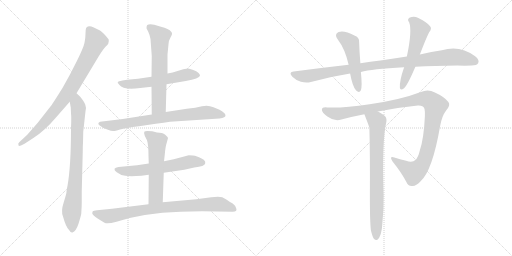
t = 0.00 s
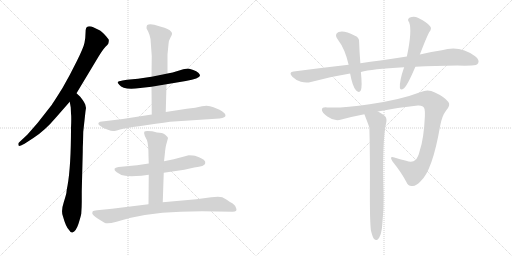
t = 2.19 s
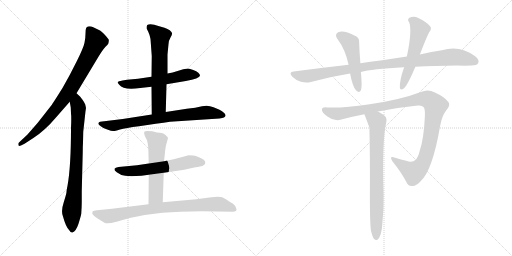
t = 4.38 s
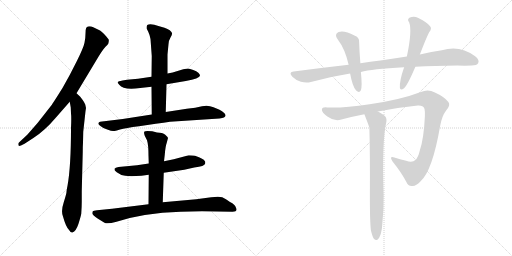
t = 6.58 s
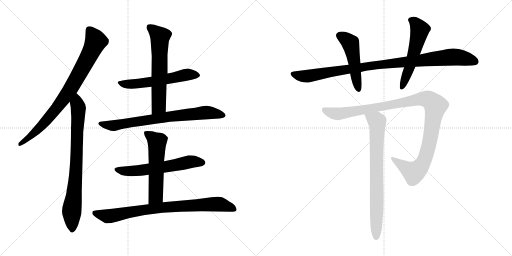
t = 8.77 s
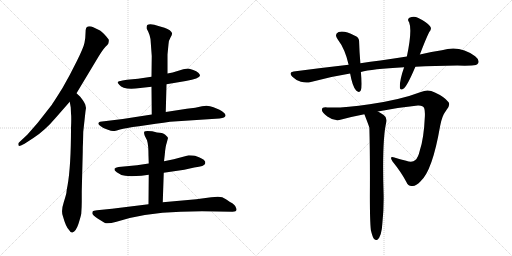
t = 10.96 s

The animated SVG that drew these frames (rendered in a browser with its animation timeline set to each time). Animation: 13 CSS @keyframes rules; one cycle of 10.96 s.

<svg version="1.1" viewBox="0 0 2048 1024" xmlns="http://www.w3.org/2000/svg">
  <g stroke="lightgray" stroke-dasharray="1,1" stroke-width="1" transform="scale(4, 4)">
    <line x1="0" y1="0" x2="256" y2="256"></line>
    <line x1="256" y1="0" x2="0" y2="256"></line>
    <line x1="128" y1="0" x2="128" y2="256"></line>
    <line x1="0" y1="128" x2="256" y2="128"></line>
    <line x1="256" y1="0" x2="512" y2="256"></line>
    <line x1="512" y1="0" x2="256" y2="256"></line>
    <line x1="384" y1="0" x2="384" y2="256"></line>
    <line x1="256" y1="128" x2="512" y2="128"></line>
  </g>
<g transform="scale(1, -1) translate(0, -850)">
   <style type="text/css">
    @keyframes keyframes0 {
      from {
       stroke: black;
       stroke-dashoffset: 827;
       stroke-width: 128;
       }
       73% {
       animation-timing-function: step-end;
       stroke: black;
       stroke-dashoffset: 0;
       stroke-width: 128;
       }
       to {
       stroke: black;
       stroke-width: 1024;
       }
       }
       #make-me-a-hanzi-animation-0 {
         animation: keyframes0 0.923014s both;
         animation-delay: 0.000000s;
         animation-timing-function: linear;
       }
    @keyframes keyframes1 {
      from {
       stroke: black;
       stroke-dashoffset: 794;
       stroke-width: 128;
       }
       72% {
       animation-timing-function: step-end;
       stroke: black;
       stroke-dashoffset: 0;
       stroke-width: 128;
       }
       to {
       stroke: black;
       stroke-width: 1024;
       }
       }
       #make-me-a-hanzi-animation-1 {
         animation: keyframes1 0.896159s both;
         animation-delay: 0.923014s;
         animation-timing-function: linear;
       }
    @keyframes keyframes2 {
      from {
       stroke: black;
       stroke-dashoffset: 575;
       stroke-width: 128;
       }
       65% {
       animation-timing-function: step-end;
       stroke: black;
       stroke-dashoffset: 0;
       stroke-width: 128;
       }
       to {
       stroke: black;
       stroke-width: 1024;
       }
       }
       #make-me-a-hanzi-animation-2 {
         animation: keyframes2 0.717936s both;
         animation-delay: 1.819173s;
         animation-timing-function: linear;
       }
    @keyframes keyframes3 {
      from {
       stroke: black;
       stroke-dashoffset: 626;
       stroke-width: 128;
       }
       67% {
       animation-timing-function: step-end;
       stroke: black;
       stroke-dashoffset: 0;
       stroke-width: 128;
       }
       to {
       stroke: black;
       stroke-width: 1024;
       }
       }
       #make-me-a-hanzi-animation-3 {
         animation: keyframes3 0.759440s both;
         animation-delay: 2.537109s;
         animation-timing-function: linear;
       }
    @keyframes keyframes4 {
      from {
       stroke: black;
       stroke-dashoffset: 752;
       stroke-width: 128;
       }
       71% {
       animation-timing-function: step-end;
       stroke: black;
       stroke-dashoffset: 0;
       stroke-width: 128;
       }
       to {
       stroke: black;
       stroke-width: 1024;
       }
       }
       #make-me-a-hanzi-animation-4 {
         animation: keyframes4 0.861979s both;
         animation-delay: 3.296549s;
         animation-timing-function: linear;
       }
    @keyframes keyframes5 {
      from {
       stroke: black;
       stroke-dashoffset: 605;
       stroke-width: 128;
       }
       66% {
       animation-timing-function: step-end;
       stroke: black;
       stroke-dashoffset: 0;
       stroke-width: 128;
       }
       to {
       stroke: black;
       stroke-width: 1024;
       }
       }
       #make-me-a-hanzi-animation-5 {
         animation: keyframes5 0.742350s both;
         animation-delay: 4.158528s;
         animation-timing-function: linear;
       }
    @keyframes keyframes6 {
      from {
       stroke: black;
       stroke-dashoffset: 564;
       stroke-width: 128;
       }
       65% {
       animation-timing-function: step-end;
       stroke: black;
       stroke-dashoffset: 0;
       stroke-width: 128;
       }
       to {
       stroke: black;
       stroke-width: 1024;
       }
       }
       #make-me-a-hanzi-animation-6 {
         animation: keyframes6 0.708984s both;
         animation-delay: 4.900878s;
         animation-timing-function: linear;
       }
    @keyframes keyframes7 {
      from {
       stroke: black;
       stroke-dashoffset: 823;
       stroke-width: 128;
       }
       73% {
       animation-timing-function: step-end;
       stroke: black;
       stroke-dashoffset: 0;
       stroke-width: 128;
       }
       to {
       stroke: black;
       stroke-width: 1024;
       }
       }
       #make-me-a-hanzi-animation-7 {
         animation: keyframes7 0.919759s both;
         animation-delay: 5.609862s;
         animation-timing-function: linear;
       }
    @keyframes keyframes8 {
      from {
       stroke: black;
       stroke-dashoffset: 992;
       stroke-width: 128;
       }
       76% {
       animation-timing-function: step-end;
       stroke: black;
       stroke-dashoffset: 0;
       stroke-width: 128;
       }
       to {
       stroke: black;
       stroke-width: 1024;
       }
       }
       #make-me-a-hanzi-animation-8 {
         animation: keyframes8 1.057292s both;
         animation-delay: 6.529621s;
         animation-timing-function: linear;
       }
    @keyframes keyframes9 {
      from {
       stroke: black;
       stroke-dashoffset: 494;
       stroke-width: 128;
       }
       62% {
       animation-timing-function: step-end;
       stroke: black;
       stroke-dashoffset: 0;
       stroke-width: 128;
       }
       to {
       stroke: black;
       stroke-width: 1024;
       }
       }
       #make-me-a-hanzi-animation-9 {
         animation: keyframes9 0.652018s both;
         animation-delay: 7.586913s;
         animation-timing-function: linear;
       }
    @keyframes keyframes10 {
      from {
       stroke: black;
       stroke-dashoffset: 552;
       stroke-width: 128;
       }
       64% {
       animation-timing-function: step-end;
       stroke: black;
       stroke-dashoffset: 0;
       stroke-width: 128;
       }
       to {
       stroke: black;
       stroke-width: 1024;
       }
       }
       #make-me-a-hanzi-animation-10 {
         animation: keyframes10 0.699219s both;
         animation-delay: 8.238931s;
         animation-timing-function: linear;
       }
    @keyframes keyframes11 {
      from {
       stroke: black;
       stroke-dashoffset: 1105;
       stroke-width: 128;
       }
       78% {
       animation-timing-function: step-end;
       stroke: black;
       stroke-dashoffset: 0;
       stroke-width: 128;
       }
       to {
       stroke: black;
       stroke-width: 1024;
       }
       }
       #make-me-a-hanzi-animation-11 {
         animation: keyframes11 1.149251s both;
         animation-delay: 8.938150s;
         animation-timing-function: linear;
       }
    @keyframes keyframes12 {
      from {
       stroke: black;
       stroke-dashoffset: 766;
       stroke-width: 128;
       }
       71% {
       animation-timing-function: step-end;
       stroke: black;
       stroke-dashoffset: 0;
       stroke-width: 128;
       }
       to {
       stroke: black;
       stroke-width: 1024;
       }
       }
       #make-me-a-hanzi-animation-12 {
         animation: keyframes12 0.873372s both;
         animation-delay: 10.087401s;
         animation-timing-function: linear;
       }
</style>
<path d="M 306.0 477.0 L 395.0 625.0 Q 413.0 654.0 422.0 663.0 Q 431.0 671.0 433.0 675.0 Q 436.0 687.0 435.0 691.0 Q 433.0 695.0 419.0 711.0 Q 404.0 726.0 398.0 729.0 L 373.0 741.0 Q 355.0 749.0 345.0 739.0 Q 342.0 733.0 342.0 716.0 Q 342.0 698.0 338.0 679.0 Q 334.0 659.0 307.0 605.0 Q 280.0 550.0 250.0 498.0 Q 210.0 434.0 205.0 428.0 L 151.0 359.0 L 109.0 311.0 L 77.0 281.0 Q 71.0 277.0 74.0 269.0 Q 74.0 264.0 84.0 268.0 L 98.0 275.0 L 132.0 297.0 Q 179.0 327.0 222.0 378.0 L 279.0 443.0 L 306.0 477.0 Z" fill="lightgray"></path> 
<path d="M 344.0 418.0 L 341.0 432.0 Q 338.0 440.0 330.0 451.0 L 321.0 463.0 L 306.0 477.0 C 284.0 497.0 274.0 473.0 279.0 443.0 L 283.0 420.0 L 284.0 396.0 Q 286.0 382.0 284.0 338.0 Q 284.0 185.0 270.0 107.0 Q 266.0 88.0 266.0 82.0 Q 266.0 76.0 255.0 41.0 Q 243.0 5.0 252.0 -16.0 Q 263.0 -57.0 277.0 -71.0 Q 283.0 -82.0 290.0 -80.0 Q 304.0 -75.0 314.0 -45.0 Q 323.0 -16.0 325.0 -5.0 Q 327.0 23.0 327.0 42.0 L 327.0 85.0 L 331.0 243.0 Q 331.0 266.0 332.0 280.0 L 333.0 323.0 L 342.0 405.0 L 344.0 418.0 Z" fill="lightgray"></path> 
<path d="M 666.0 513.0 L 743.0 526.0 Q 798.0 536.0 800.0 547.0 Q 800.0 560.0 773.0 570.0 Q 758.0 575.0 753.0 576.0 Q 747.0 576.0 733.0 573.0 L 707.0 565.0 Q 693.0 560.0 670.0 556.0 L 606.0 543.0 L 552.0 535.0 L 508.0 531.0 L 490.0 528.0 Q 472.0 525.0 471.0 522.0 Q 469.0 519.0 477.0 511.0 Q 494.0 488.0 561.0 498.0 L 606.0 503.0 L 666.0 513.0 Z" fill="lightgray"></path> 
<path d="M 663.0 402.0 L 666.0 513.0 L 670.0 556.0 L 670.0 632.0 L 674.0 673.0 Q 674.0 687.0 682.0 700.0 Q 690.0 713.0 688.0 718.0 Q 686.0 722.0 679.0 729.0 Q 671.0 735.0 658.0 739.0 L 637.0 745.0 Q 601.0 758.0 589.0 750.0 Q 586.0 746.0 586.0 737.0 L 593.0 723.0 Q 600.0 708.0 602.0 694.0 L 607.0 626.0 L 606.0 543.0 L 606.0 503.0 L 607.0 392.0 C 607.0 362.0 662.0 372.0 663.0 402.0 Z" fill="lightgray"></path> 
<path d="M 680.0 363.0 L 878.0 376.0 Q 903.0 379.0 902.0 389.0 Q 901.0 399.0 878.0 411.0 L 854.0 421.0 Q 832.0 431.0 808.0 425.0 Q 784.0 419.0 747.0 415.0 L 663.0 402.0 L 607.0 392.0 L 491.0 374.0 L 400.0 363.0 Q 385.0 356.0 403.0 345.0 Q 411.0 337.0 429.0 332.0 Q 446.0 326.0 452.0 326.0 Q 457.0 325.0 480.0 332.0 Q 502.0 338.0 556.0 345.0 L 623.0 355.0 Q 657.0 359.0 680.0 363.0 Z" fill="lightgray"></path> 
<path d="M 655.0 159.0 L 737.0 171.0 L 777.0 180.0 Q 819.0 184.0 821.0 197.0 Q 823.0 205.0 815.0 211.0 Q 807.0 216.0 796.0 221.0 L 780.0 227.0 Q 775.0 229.0 755.0 229.0 L 695.0 213.0 L 656.0 205.0 L 595.0 196.0 L 548.0 189.0 L 474.0 182.0 Q 461.0 180.0 458.0 175.0 Q 456.0 168.0 467.0 161.0 Q 482.0 149.0 501.0 147.0 Q 519.0 144.0 566.0 147.0 L 595.0 151.0 L 655.0 159.0 Z" fill="lightgray"></path> 
<path d="M 651.0 41.0 L 655.0 159.0 L 656.0 205.0 L 659.0 231.0 Q 662.0 267.0 667.0 279.0 L 672.0 298.0 Q 672.0 301.0 661.0 311.0 Q 650.0 320.0 628.0 320.0 L 609.0 325.0 Q 581.0 328.0 578.0 324.0 Q 574.0 320.0 579.0 307.0 L 588.0 289.0 Q 594.0 270.0 594.0 227.0 L 595.0 196.0 L 595.0 151.0 L 594.0 33.0 C 594.0 3.0 650.0 11.0 651.0 41.0 Z" fill="lightgray"></path> 
<path d="M 722.0 3.0 L 808.0 5.0 L 930.0 3.0 Q 953.0 3.0 943.0 21.0 Q 941.0 31.0 920.0 42.0 Q 903.0 55.0 889.0 61.0 Q 875.0 66.0 845.0 61.0 L 785.0 53.0 L 651.0 41.0 L 594.0 33.0 L 448.0 15.0 L 388.0 9.0 Q 373.0 7.0 371.0 5.0 Q 369.0 -1.0 369.0 -3.0 Q 369.0 -10.0 392.0 -25.0 L 418.0 -41.0 Q 429.0 -47.0 466.0 -37.0 Q 572.0 -2.0 722.0 3.0 Z" fill="lightgray"></path> 
<path d="M 1661.5 583.0 Q 1737.5 587.0 1829.5 588.0 Q 1859.5 587.0 1886.5 588.0 Q 1907.5 588.0 1912.5 597.0 Q 1919.5 610.0 1900.5 625.0 Q 1839.5 671.0 1767.5 649.0 Q 1727.5 643.0 1679.5 632.0 L 1627.5 624.0 Q 1576.5 617.0 1521.5 608.0 Q 1481.5 604.0 1441.5 597.0 L 1394.5 591.0 Q 1288.5 579.0 1174.5 564.0 Q 1152.5 561.0 1169.5 543.0 Q 1184.5 528.0 1203.5 523.0 Q 1225.5 517.0 1243.5 522.0 Q 1318.5 543.0 1400.5 556.0 L 1443.5 562.0 Q 1485.5 574.0 1616.5 581.0 L 1661.5 583.0 Z" fill="lightgray"></path> 
<path d="M 1441.5 597.0 Q 1437.5 645.0 1436.5 682.0 Q 1437.5 701.0 1417.5 708.0 Q 1378.5 729.0 1354.5 722.0 Q 1335.5 713.0 1350.5 693.0 Q 1380.5 654.0 1394.5 591.0 L 1400.5 556.0 Q 1409.5 505.0 1424.5 488.0 Q 1437.5 476.0 1443.5 489.0 Q 1449.5 505.0 1443.5 562.0 L 1441.5 597.0 Z" fill="lightgray"></path> 
<path d="M 1679.5 632.0 Q 1703.5 695.0 1716.5 721.0 Q 1729.5 736.0 1719.5 746.0 Q 1706.5 762.0 1671.5 779.0 Q 1655.5 788.0 1637.5 779.0 Q 1627.5 772.0 1636.5 761.0 Q 1649.5 728.0 1627.5 624.0 L 1616.5 581.0 Q 1597.5 527.0 1599.5 499.0 Q 1600.5 486.0 1616.5 497.0 Q 1631.5 512.0 1661.5 583.0 L 1679.5 632.0 Z" fill="lightgray"></path> 
<path d="M 1511.5 404.0 Q 1590.5 420.0 1671.5 428.0 Q 1692.5 429.0 1696.5 418.0 Q 1700.5 409.0 1699.5 385.0 Q 1695.5 297.0 1679.5 249.0 Q 1672.5 219.0 1661.5 210.0 Q 1649.5 198.0 1624.5 207.0 Q 1599.5 213.0 1577.5 220.0 Q 1555.5 227.0 1569.5 205.0 Q 1606.5 159.0 1625.5 122.0 Q 1632.5 103.0 1651.5 106.0 Q 1664.5 107.0 1681.5 124.0 Q 1729.5 166.0 1760.5 346.0 Q 1767.5 386.0 1784.5 408.0 Q 1803.5 430.0 1793.5 442.0 Q 1777.5 463.0 1739.5 480.0 Q 1712.5 495.0 1683.5 482.0 Q 1602.5 451.0 1478.5 433.0 Q 1370.5 417.0 1309.5 420.0 Q 1288.5 423.0 1287.5 411.0 Q 1286.5 401.0 1309.5 384.0 Q 1337.5 363.0 1365.5 372.0 Q 1410.5 384.0 1457.5 393.0 L 1511.5 404.0 Z" fill="lightgray"></path> 
<path d="M 1483.5 -71.0 Q 1489.5 -96.0 1495.5 -105.0 Q 1501.5 -112.0 1508.5 -110.0 Q 1526.5 -98.0 1529.5 -43.0 Q 1535.5 14.0 1534.5 70.0 Q 1527.5 290.0 1545.5 363.0 Q 1548.5 381.0 1534.5 390.0 Q 1521.5 399.0 1511.5 404.0 C 1485.5 419.0 1446.5 421.0 1457.5 393.0 Q 1475.5 347.0 1477.5 339.0 Q 1480.5 231.0 1479.5 66.0 Q 1479.5 -37.0 1483.5 -71.0 Z" fill="lightgray"></path> 
      <clipPath id="make-me-a-hanzi-clip-0">
      <path d="M 306.0 477.0 L 395.0 625.0 Q 413.0 654.0 422.0 663.0 Q 431.0 671.0 433.0 675.0 Q 436.0 687.0 435.0 691.0 Q 433.0 695.0 419.0 711.0 Q 404.0 726.0 398.0 729.0 L 373.0 741.0 Q 355.0 749.0 345.0 739.0 Q 342.0 733.0 342.0 716.0 Q 342.0 698.0 338.0 679.0 Q 334.0 659.0 307.0 605.0 Q 280.0 550.0 250.0 498.0 Q 210.0 434.0 205.0 428.0 L 151.0 359.0 L 109.0 311.0 L 77.0 281.0 Q 71.0 277.0 74.0 269.0 Q 74.0 264.0 84.0 268.0 L 98.0 275.0 L 132.0 297.0 Q 179.0 327.0 222.0 378.0 L 279.0 443.0 L 306.0 477.0 Z" fill="lightgray"></path>
      </clipPath>
      <path clip-path="url(#make-me-a-hanzi-clip-0)" d="M 356.0 732.0 L 384.0 685.0 L 293.0 512.0 L 190.0 374.0 L 130.0 312.0 L 80.0 274.0 " fill="none" id="make-me-a-hanzi-animation-0" stroke-dasharray="699 1398" stroke-linecap="round"></path>

      <clipPath id="make-me-a-hanzi-clip-1">
      <path d="M 344.0 418.0 L 341.0 432.0 Q 338.0 440.0 330.0 451.0 L 321.0 463.0 L 306.0 477.0 C 284.0 497.0 274.0 473.0 279.0 443.0 L 283.0 420.0 L 284.0 396.0 Q 286.0 382.0 284.0 338.0 Q 284.0 185.0 270.0 107.0 Q 266.0 88.0 266.0 82.0 Q 266.0 76.0 255.0 41.0 Q 243.0 5.0 252.0 -16.0 Q 263.0 -57.0 277.0 -71.0 Q 283.0 -82.0 290.0 -80.0 Q 304.0 -75.0 314.0 -45.0 Q 323.0 -16.0 325.0 -5.0 Q 327.0 23.0 327.0 42.0 L 327.0 85.0 L 331.0 243.0 Q 331.0 266.0 332.0 280.0 L 333.0 323.0 L 342.0 405.0 L 344.0 418.0 Z" fill="lightgray"></path>
      </clipPath>
      <path clip-path="url(#make-me-a-hanzi-clip-1)" d="M 305.0 468.0 L 313.0 387.0 L 301.0 125.0 L 287.0 11.0 L 288.0 -68.0 " fill="none" id="make-me-a-hanzi-animation-1" stroke-dasharray="666 1332" stroke-linecap="round"></path>

      <clipPath id="make-me-a-hanzi-clip-2">
      <path d="M 666.0 513.0 L 743.0 526.0 Q 798.0 536.0 800.0 547.0 Q 800.0 560.0 773.0 570.0 Q 758.0 575.0 753.0 576.0 Q 747.0 576.0 733.0 573.0 L 707.0 565.0 Q 693.0 560.0 670.0 556.0 L 606.0 543.0 L 552.0 535.0 L 508.0 531.0 L 490.0 528.0 Q 472.0 525.0 471.0 522.0 Q 469.0 519.0 477.0 511.0 Q 494.0 488.0 561.0 498.0 L 606.0 503.0 L 666.0 513.0 Z" fill="lightgray"></path>
      </clipPath>
      <path clip-path="url(#make-me-a-hanzi-clip-2)" d="M 477.0 518.0 L 530.0 513.0 L 610.0 523.0 L 743.0 551.0 L 792.0 549.0 " fill="none" id="make-me-a-hanzi-animation-2" stroke-dasharray="447 894" stroke-linecap="round"></path>

      <clipPath id="make-me-a-hanzi-clip-3">
      <path d="M 663.0 402.0 L 666.0 513.0 L 670.0 556.0 L 670.0 632.0 L 674.0 673.0 Q 674.0 687.0 682.0 700.0 Q 690.0 713.0 688.0 718.0 Q 686.0 722.0 679.0 729.0 Q 671.0 735.0 658.0 739.0 L 637.0 745.0 Q 601.0 758.0 589.0 750.0 Q 586.0 746.0 586.0 737.0 L 593.0 723.0 Q 600.0 708.0 602.0 694.0 L 607.0 626.0 L 606.0 543.0 L 606.0 503.0 L 607.0 392.0 C 607.0 362.0 662.0 372.0 663.0 402.0 Z" fill="lightgray"></path>
      </clipPath>
      <path clip-path="url(#make-me-a-hanzi-clip-3)" d="M 596.0 741.0 L 640.0 703.0 L 636.0 426.0 L 613.0 400.0 " fill="none" id="make-me-a-hanzi-animation-3" stroke-dasharray="498 996" stroke-linecap="round"></path>

      <clipPath id="make-me-a-hanzi-clip-4">
      <path d="M 680.0 363.0 L 878.0 376.0 Q 903.0 379.0 902.0 389.0 Q 901.0 399.0 878.0 411.0 L 854.0 421.0 Q 832.0 431.0 808.0 425.0 Q 784.0 419.0 747.0 415.0 L 663.0 402.0 L 607.0 392.0 L 491.0 374.0 L 400.0 363.0 Q 385.0 356.0 403.0 345.0 Q 411.0 337.0 429.0 332.0 Q 446.0 326.0 452.0 326.0 Q 457.0 325.0 480.0 332.0 Q 502.0 338.0 556.0 345.0 L 623.0 355.0 Q 657.0 359.0 680.0 363.0 Z" fill="lightgray"></path>
      </clipPath>
      <path clip-path="url(#make-me-a-hanzi-clip-4)" d="M 402.0 354.0 L 466.0 349.0 L 617.0 375.0 L 820.0 400.0 L 893.0 389.0 " fill="none" id="make-me-a-hanzi-animation-4" stroke-dasharray="624 1248" stroke-linecap="round"></path>

      <clipPath id="make-me-a-hanzi-clip-5">
      <path d="M 655.0 159.0 L 737.0 171.0 L 777.0 180.0 Q 819.0 184.0 821.0 197.0 Q 823.0 205.0 815.0 211.0 Q 807.0 216.0 796.0 221.0 L 780.0 227.0 Q 775.0 229.0 755.0 229.0 L 695.0 213.0 L 656.0 205.0 L 595.0 196.0 L 548.0 189.0 L 474.0 182.0 Q 461.0 180.0 458.0 175.0 Q 456.0 168.0 467.0 161.0 Q 482.0 149.0 501.0 147.0 Q 519.0 144.0 566.0 147.0 L 595.0 151.0 L 655.0 159.0 Z" fill="lightgray"></path>
      </clipPath>
      <path clip-path="url(#make-me-a-hanzi-clip-5)" d="M 464.0 173.0 L 489.0 166.0 L 570.0 169.0 L 762.0 204.0 L 809.0 200.0 " fill="none" id="make-me-a-hanzi-animation-5" stroke-dasharray="477 954" stroke-linecap="round"></path>

      <clipPath id="make-me-a-hanzi-clip-6">
      <path d="M 651.0 41.0 L 655.0 159.0 L 656.0 205.0 L 659.0 231.0 Q 662.0 267.0 667.0 279.0 L 672.0 298.0 Q 672.0 301.0 661.0 311.0 Q 650.0 320.0 628.0 320.0 L 609.0 325.0 Q 581.0 328.0 578.0 324.0 Q 574.0 320.0 579.0 307.0 L 588.0 289.0 Q 594.0 270.0 594.0 227.0 L 595.0 196.0 L 595.0 151.0 L 594.0 33.0 C 594.0 3.0 650.0 11.0 651.0 41.0 Z" fill="lightgray"></path>
      </clipPath>
      <path clip-path="url(#make-me-a-hanzi-clip-6)" d="M 584.0 319.0 L 628.0 282.0 L 623.0 66.0 L 600.0 40.0 " fill="none" id="make-me-a-hanzi-animation-6" stroke-dasharray="436 872" stroke-linecap="round"></path>

      <clipPath id="make-me-a-hanzi-clip-7">
      <path d="M 722.0 3.0 L 808.0 5.0 L 930.0 3.0 Q 953.0 3.0 943.0 21.0 Q 941.0 31.0 920.0 42.0 Q 903.0 55.0 889.0 61.0 Q 875.0 66.0 845.0 61.0 L 785.0 53.0 L 651.0 41.0 L 594.0 33.0 L 448.0 15.0 L 388.0 9.0 Q 373.0 7.0 371.0 5.0 Q 369.0 -1.0 369.0 -3.0 Q 369.0 -10.0 392.0 -25.0 L 418.0 -41.0 Q 429.0 -47.0 466.0 -37.0 Q 572.0 -2.0 722.0 3.0 Z" fill="lightgray"></path>
      </clipPath>
      <path clip-path="url(#make-me-a-hanzi-clip-7)" d="M 376.0 -1.0 L 438.0 -15.0 L 604.0 15.0 L 858.0 34.0 L 890.0 30.0 L 935.0 13.0 " fill="none" id="make-me-a-hanzi-animation-7" stroke-dasharray="695 1390" stroke-linecap="round"></path>

      <clipPath id="make-me-a-hanzi-clip-8">
      <path d="M 1661.5 583.0 Q 1737.5 587.0 1829.5 588.0 Q 1859.5 587.0 1886.5 588.0 Q 1907.5 588.0 1912.5 597.0 Q 1919.5 610.0 1900.5 625.0 Q 1839.5 671.0 1767.5 649.0 Q 1727.5 643.0 1679.5 632.0 L 1627.5 624.0 Q 1576.5 617.0 1521.5 608.0 Q 1481.5 604.0 1441.5 597.0 L 1394.5 591.0 Q 1288.5 579.0 1174.5 564.0 Q 1152.5 561.0 1169.5 543.0 Q 1184.5 528.0 1203.5 523.0 Q 1225.5 517.0 1243.5 522.0 Q 1318.5 543.0 1400.5 556.0 L 1443.5 562.0 Q 1485.5 574.0 1616.5 581.0 L 1661.5 583.0 Z" fill="lightgray"></path>
      </clipPath>
      <path clip-path="url(#make-me-a-hanzi-clip-8)" d="M 1172.5 553.0 L 1225.5 545.0 L 1490.5 588.0 L 1796.5 622.0 L 1842.5 620.0 L 1900.5 604.0 " fill="none" id="make-me-a-hanzi-animation-8" stroke-dasharray="864 1728" stroke-linecap="round"></path>

      <clipPath id="make-me-a-hanzi-clip-9">
      <path d="M 1441.5 597.0 Q 1437.5 645.0 1436.5 682.0 Q 1437.5 701.0 1417.5 708.0 Q 1378.5 729.0 1354.5 722.0 Q 1335.5 713.0 1350.5 693.0 Q 1380.5 654.0 1394.5 591.0 L 1400.5 556.0 Q 1409.5 505.0 1424.5 488.0 Q 1437.5 476.0 1443.5 489.0 Q 1449.5 505.0 1443.5 562.0 L 1441.5 597.0 Z" fill="lightgray"></path>
      </clipPath>
      <path clip-path="url(#make-me-a-hanzi-clip-9)" d="M 1360.5 706.0 L 1402.5 675.0 L 1433.5 492.0 " fill="none" id="make-me-a-hanzi-animation-9" stroke-dasharray="366 732" stroke-linecap="round"></path>

      <clipPath id="make-me-a-hanzi-clip-10">
      <path d="M 1679.5 632.0 Q 1703.5 695.0 1716.5 721.0 Q 1729.5 736.0 1719.5 746.0 Q 1706.5 762.0 1671.5 779.0 Q 1655.5 788.0 1637.5 779.0 Q 1627.5 772.0 1636.5 761.0 Q 1649.5 728.0 1627.5 624.0 L 1616.5 581.0 Q 1597.5 527.0 1599.5 499.0 Q 1600.5 486.0 1616.5 497.0 Q 1631.5 512.0 1661.5 583.0 L 1679.5 632.0 Z" fill="lightgray"></path>
      </clipPath>
      <path clip-path="url(#make-me-a-hanzi-clip-10)" d="M 1643.5 770.0 L 1658.5 761.0 L 1679.5 731.0 L 1639.5 581.0 L 1608.5 500.0 " fill="none" id="make-me-a-hanzi-animation-10" stroke-dasharray="424 848" stroke-linecap="round"></path>

      <clipPath id="make-me-a-hanzi-clip-11">
      <path d="M 1511.5 404.0 Q 1590.5 420.0 1671.5 428.0 Q 1692.5 429.0 1696.5 418.0 Q 1700.5 409.0 1699.5 385.0 Q 1695.5 297.0 1679.5 249.0 Q 1672.5 219.0 1661.5 210.0 Q 1649.5 198.0 1624.5 207.0 Q 1599.5 213.0 1577.5 220.0 Q 1555.5 227.0 1569.5 205.0 Q 1606.5 159.0 1625.5 122.0 Q 1632.5 103.0 1651.5 106.0 Q 1664.5 107.0 1681.5 124.0 Q 1729.5 166.0 1760.5 346.0 Q 1767.5 386.0 1784.5 408.0 Q 1803.5 430.0 1793.5 442.0 Q 1777.5 463.0 1739.5 480.0 Q 1712.5 495.0 1683.5 482.0 Q 1602.5 451.0 1478.5 433.0 Q 1370.5 417.0 1309.5 420.0 Q 1288.5 423.0 1287.5 411.0 Q 1286.5 401.0 1309.5 384.0 Q 1337.5 363.0 1365.5 372.0 Q 1410.5 384.0 1457.5 393.0 L 1511.5 404.0 Z" fill="lightgray"></path>
      </clipPath>
      <path clip-path="url(#make-me-a-hanzi-clip-11)" d="M 1297.5 410.0 L 1346.5 394.0 L 1673.5 453.0 L 1700.5 455.0 L 1718.5 449.0 L 1741.5 426.0 L 1721.5 296.0 L 1703.5 225.0 L 1689.5 194.0 L 1653.5 160.0 L 1571.5 214.0 " fill="none" id="make-me-a-hanzi-animation-11" stroke-dasharray="977 1954" stroke-linecap="round"></path>

      <clipPath id="make-me-a-hanzi-clip-12">
      <path d="M 1483.5 -71.0 Q 1489.5 -96.0 1495.5 -105.0 Q 1501.5 -112.0 1508.5 -110.0 Q 1526.5 -98.0 1529.5 -43.0 Q 1535.5 14.0 1534.5 70.0 Q 1527.5 290.0 1545.5 363.0 Q 1548.5 381.0 1534.5 390.0 Q 1521.5 399.0 1511.5 404.0 C 1485.5 419.0 1446.5 421.0 1457.5 393.0 Q 1475.5 347.0 1477.5 339.0 Q 1480.5 231.0 1479.5 66.0 Q 1479.5 -37.0 1483.5 -71.0 Z" fill="lightgray"></path>
      </clipPath>
      <path clip-path="url(#make-me-a-hanzi-clip-12)" d="M 1466.5 385.0 L 1507.5 363.0 L 1509.5 346.0 L 1504.5 -100.0 " fill="none" id="make-me-a-hanzi-animation-12" stroke-dasharray="638 1276" stroke-linecap="round"></path>

</g>
</svg>
